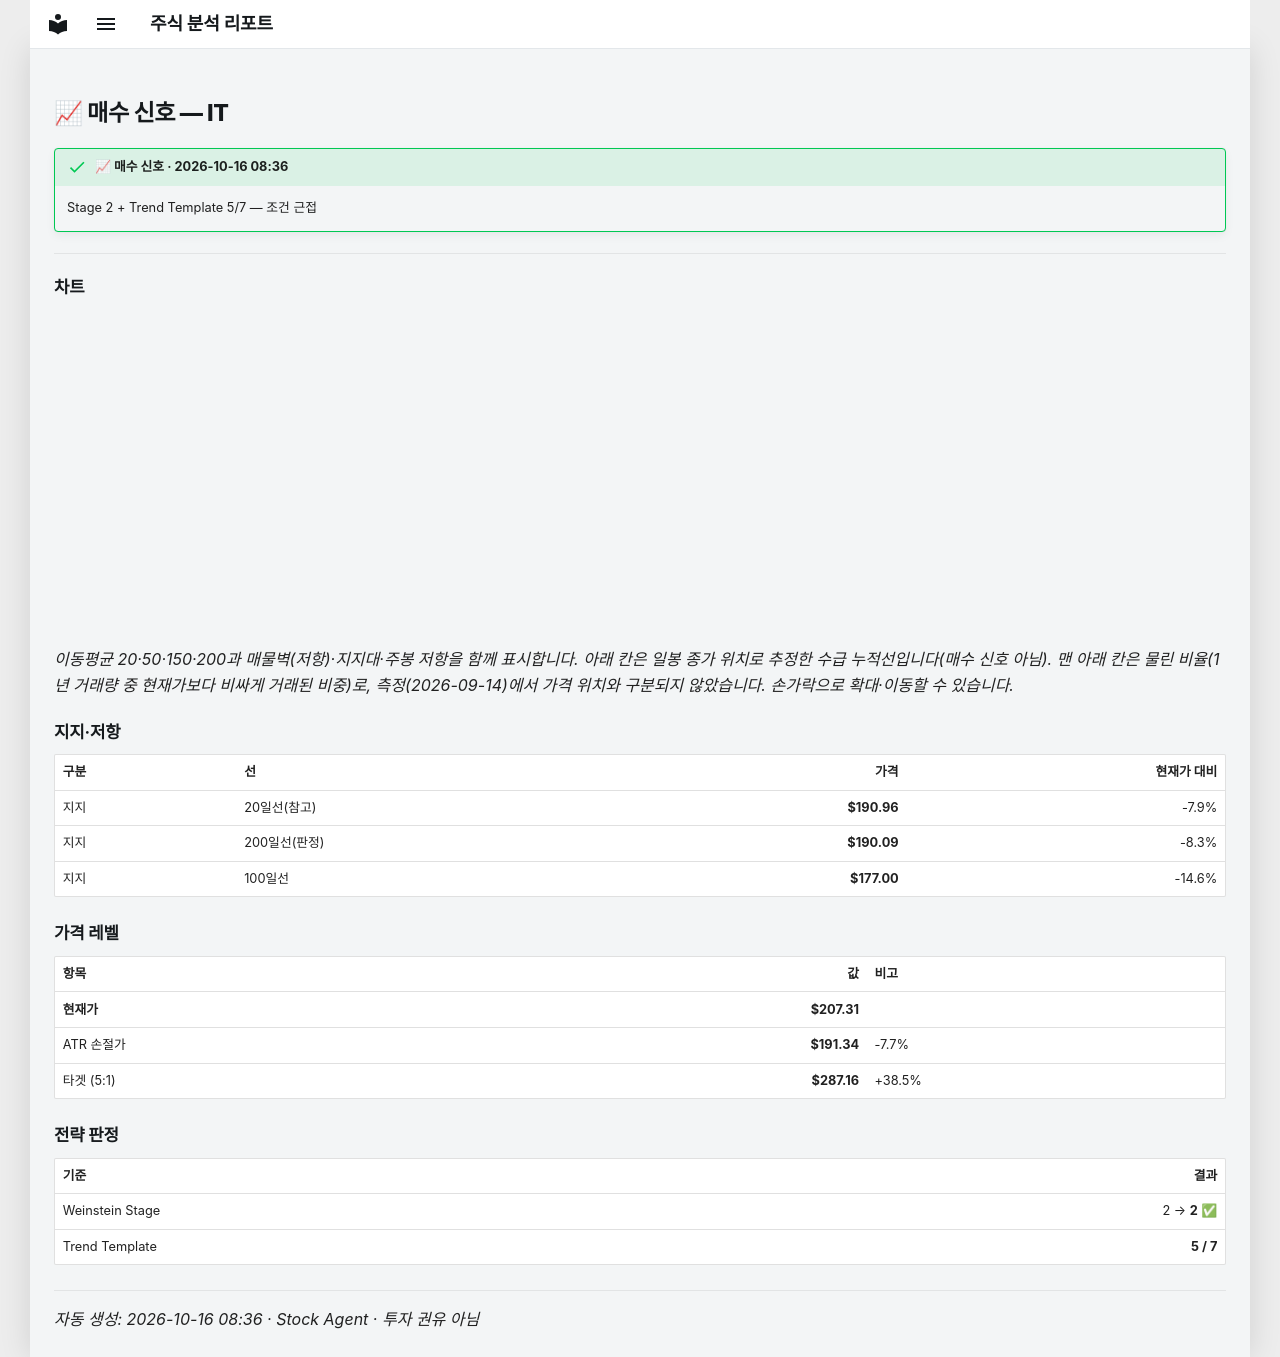

repository: soloandco/stock-reports · page: alerts/20261016-it-buy_watch/index.html · generator: mkdocs

---
title: "📈 매수 신호 — IT"
ticker: IT
alert: "📈 매수 신호"
created: 2026-10-16
comments: true
---

# 📈 매수 신호 — IT

!!! success "📈 매수 신호 · 2026-10-16 08:36"
    Stage 2 + Trend Template 5/7 — 조건 근접

---

## 차트

<div class="stock-chart" data-src="../charts/20261016-it-buy_watch.json"></div>

_이동평균 20·50·150·200과 매물벽(저항)·지지대·주봉 저항을 함께 표시합니다. 아래 칸은 일봉 종가 위치로 추정한 수급 누적선입니다(매수 신호 아님). 맨 아래 칸은 물린 비율(1년 거래량 중 현재가보다 비싸게 거래된 비중)로, 측정(2026-09-14)에서 가격 위치와 구분되지 않았습니다. 손가락으로 확대·이동할 수 있습니다._

## 지지·저항

| 구분 | 선 | 가격 | 현재가 대비 |
|:-----|:---|-----:|-----------:|
| 지지 | 20일선(참고) | **$190.96** | -7.9% |
| 지지 | 200일선(판정) | **$190.09** | -8.3% |
| 지지 | 100일선 | **$177.00** | -14.6% |

## 가격 레벨

| 항목 | 값 | 비고 |
|:-----|---:|:-----|
| **현재가** | **$207.31** | |
| ATR 손절가 | **$191.34** | -7.7% |
| 타겟 (5:1) | **$287.16** | +38.5% |

## 전략 판정

| 기준 | 결과 |
|:-----|-----:|
| Weinstein Stage | 2 → **2** ✅ |
| Trend Template | **5 / 7** |

---
_자동 생성: 2026-10-16 08:36 · Stock Agent · 투자 권유 아님_
